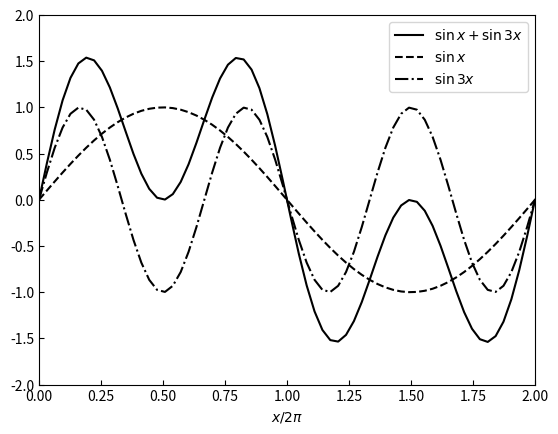

Recreate this plot in Python. (Note: this script raises an exception after producing the figure.)
%matplotlib notebook
import matplotlib.pyplot as plt
import numpy as np

N = 64
x = np.linspace(0,2.*np.pi,N)
u = np.sin(x) + np.sin(3.*x)
plt.figure()
plt.subplot(111)
plt.plot(x/np.pi,u,color='black',label='$\sin x + \sin 3x$')
plt.plot(x/np.pi,np.sin(x),color='black',linestyle='--',label='$\sin x$')
plt.plot(x/np.pi,np.sin(3.*x),color='black',linestyle='-.',label='$\sin 3x$')

plt.xlabel('$x/2\pi$')

plt.xlim(0,2)
plt.ylim(-2.,2.)
plt.tick_params(direction='in')

plt.legend()

def generateWave(N):
    return np.linspace(-(N-1)//2,(N-1)//2,N)

def dft_my(u,x,wavenumber):
    N = wavenumber.size
    uhat = np.zeros(N,dtype=np.complex)
    for i in range(N):
        k = wavenumber[i]
        for j in range(1,N+1):
            uhat[i] += u[j]*np.exp(-1j*k*x[j])
        
    uhat /= N
    
    return uhat

def idft_my(uhat,wavenumber,x):
    N = wavenumber.size
    u = np.zeros(N+1,dtype=np.complex)
    for i in range(N):
        u += uhat[i]*np.exp(1.j*wavenumber[i]*x)
        
    return u
    

K = 4
N = 2*K + 1
x = np.linspace(0,2.*np.pi,N+1)
u = np.sin(x) + np.sin(3.*x)
print("Original collocation points and the function values")
print("i =    x_i =     u_i=  ")
for i in range(N+1):
    print("%d    %7.3f   %7.3f" % (i, x[i], u[i]))

print("Wavenumber and coefficients")
wavenumber = generateWave(N)
uhat = dft_my(u,x,wavenumber)
for i in range(N):
    print("%2d  %15.7f %15.7f" % (wavenumber[i], uhat[i].real, uhat[i].imag))
    
# Pefrom backward fft
utest = idft_my(uhat,wavenumber,x)
for i in range(N+1):
    print("%d    %7.3f   %7.3f   %7.3f" % (i, x[i], utest[i].real, utest[i].imag))

K = 4
N = 2*K + 1
x = np.linspace(0,2.*np.pi,N+1)
u = np.exp(np.sin(x))

# Perform the dft
wavenumber = generateWave(N)
uhat = dft_my(u,x,wavenumber)



plt.figure(figsize=(6,14))
plt.subplot(311)
plt.plot(x/np.pi,u,color='black',linewidth=0.8,label='$u=e^{\sin x}$')


marker = ["o","+","x","D","s"]
# Zero wavenumber
label = "$k=0$"
plt.plot(x/np.pi,np.ones_like(x)*uhat[4].real,color='black',marker=marker[0],label=label,markersize=6.,linewidth=0.8)

for k in range(5,N):
    uk  =  2.* uhat[k].real*np.cos(wavenumber[k]*x) 
    uk -=  2.*uhat[k].imag*np.sin(wavenumber[k]*x)
    label = "$k=" + str(wavenumber[k])+"$"
    plt.plot(x/np.pi,uk,color='black',marker=marker[k-4],
             markersize=6.,linewidth=0.8,label=label)
plt.xlim(0,2)
plt.ylim(-1.5,4.)

plt.tick_params(direction='in')
plt.xlabel('$x/2\pi$')
plt.legend()


plt.subplot(312)
markerline, stemlines, baseline = plt.stem(wavenumber,uhat[:].real)
plt.setp(markerline,color='black',markersize=3.)
plt.setp(stemlines,color='black',linestyle='--',linewidth=0.8)
plt.tick_params(direction='in')
plt.xlim(-4,4)
plt.ylim(-0.2,1.3)
plt.xlabel('$k$')
plt.ylabel('$Re(\hat{u})$')

plt.subplot(313)
markerline, stemlines, baseline = plt.stem(wavenumber,uhat[:].imag)
plt.setp(stemlines,color='black',linestyle='--',linewidth=0.8)
plt.setp(markerline,color='black',markersize=3.)
plt.xlabel('$k$')
plt.ylabel('$Im(\hat{u})$')
plt.xlim(-4,4)
plt.ylim(-0.6,0.6)
plt.tick_params(direction='in')

N = 5
xcollocation = np.linspace(0,2.*np.pi,N)
ucollocation = np.sin(xcollocation)

x = np.linspace(0,2.*np.pi,100*N)
u1 = np.sin(x)
u2 = np.sin(5.*x)

plt.figure()
plt.plot(x/np.pi,u1,color='black',linestyle='-',label="$\sin x$")
plt.plot(x/np.pi,u2,color='green',linestyle='-',label="$\sin 5x$")

plt.scatter(xcollocation/np.pi,ucollocation,marker='o',color='red')

plt.legend()

plt.xlim(0,2)
plt.ylim(-1.5,1.5)
plt.tick_params(direction='in')

plt.xlabel("$x/2\pi$")
plt.legend()

numTest = 50
Ktest = np.linspace(1,numTest,numTest,dtype=np.int)
plt.figure(figsize=(6,8))
plt.subplot(211)
for i in range(numTest):
    K = Ktest[i]
    N = 2*K + 1
    x = np.linspace(0,2.*np.pi,N+1)
    u = np.exp(np.sin(x))
    uprime = np.cos(x)*np.exp(np.sin(x))

    # Perform the dft
    wavenumber = generateWave(N)
    uhat = dft_my(u,x,wavenumber)
    what = 1j*wavenumber*uhat

    w = idft_my(what,wavenumber,x)
    
    error = np.max(np.abs(w.real-uprime))
    plt.scatter(N,error)
    
plt.semilogx()
plt.semilogy()
plt.xlim(1,120)
plt.ylim(1.e-15,1.)
plt.tick_params(direction='in')
plt.xlabel('N')
plt.ylabel('error')

plt.subplot(212)
plt.plot(x/np.pi,w.real,color='black',linewidth=0.8)
plt.tick_params(direction='in')
plt.xlabel('$x/2\pi$')
plt.ylabel('$u^{,}$')
plt.tight_layout()

def D_first(N,x):
    D = np.zeros((N,N),dtype=np.float)
    
    for i in range(N):
        for j in range(i+1,N):
            h = 0.5*(x[i]-x[j])
            D[i,j] = 0.5*(-1)**(i+j)/np.sin(h)
            
            D[j,i] = -D[i,j]
            
    return D

def D_second(N,x):
    D = np.zeros((N,N),dtype=np.float)
    
    for i in range(N):
        D[i,i] = -(N**2-1.)/12.
        for j in range(i+1,N):
            h = 0.5*(x[i]-x[j])
            D[i,j] = 0.5*(-1)**(i+j+1)*np.cos(h)/(np.sin(h)*np.sin(h))
            
            D[j,i] = D[i,j]
            
    return D

K = 16
N = 2*K + 1
dx = 2.*np.pi/N
x = np.linspace(dx,2.*np.pi,N)
u = np.exp(np.sin(x))
# Analytical solution
u1a = np.cos(x)*np.exp(np.sin(x))
u2a = (np.cos(x)*np.cos(x)-np.sin(x))*np.exp(np.sin(x))

D1 = D_first(N,x)
D2 = D_second(N,x)

u1 = np.matmul(D1,u)
u2 = np.matmul(D2,u)

plt.figure(figsize=(10,5))
plt.subplot(121)
plt.plot(x/np.pi,u1a,label='Analytical',color='black')
plt.scatter(x/np.pi,u1,label='Numerical',color='red',marker='+')
plt.tick_params(direction='in')
plt.xlim(0,2)
plt.ylim(-2,2.)
plt.xlabel("$x/2\pi$")
plt.ylabel("$u^{(1)}$")
plt.legend()

plt.subplot(122)
plt.plot(x/np.pi,u2a,label='Analytical',color='black')
plt.scatter(x/np.pi,u2,label='Numerical',color='red',marker='+')
plt.legend()
plt.xlim(0,2)
plt.ylim(-3,2)
plt.xlabel("$x/2\pi$")
plt.ylabel("$u^{(2)}$")
plt.tick_params(direction='in')

plt.tight_layout()

K = 16
N = 2*K + 1
x = np.linspace(0,2.*np.pi,N+1)
dx = 2.*np.pi/N

# time 
dt = 0.1
tFinal = 0.5
nT = int(tFinal/dt)

# Initial
u0 = np.exp(np.sin(x))

# Perform the dft
wavenumber = generateWave(N)
uhat0 = dft_my(u0,x,wavenumber)


uhat = uhat0*np.exp(-1.j*wavenumber*tFinal)

u = idft_my(uhat,wavenumber,x)

plt.figure()
plt.scatter(x,u0,label='$t=0$')
plt.scatter(x,u.real,label='$t=0.5$')

plt.legend()